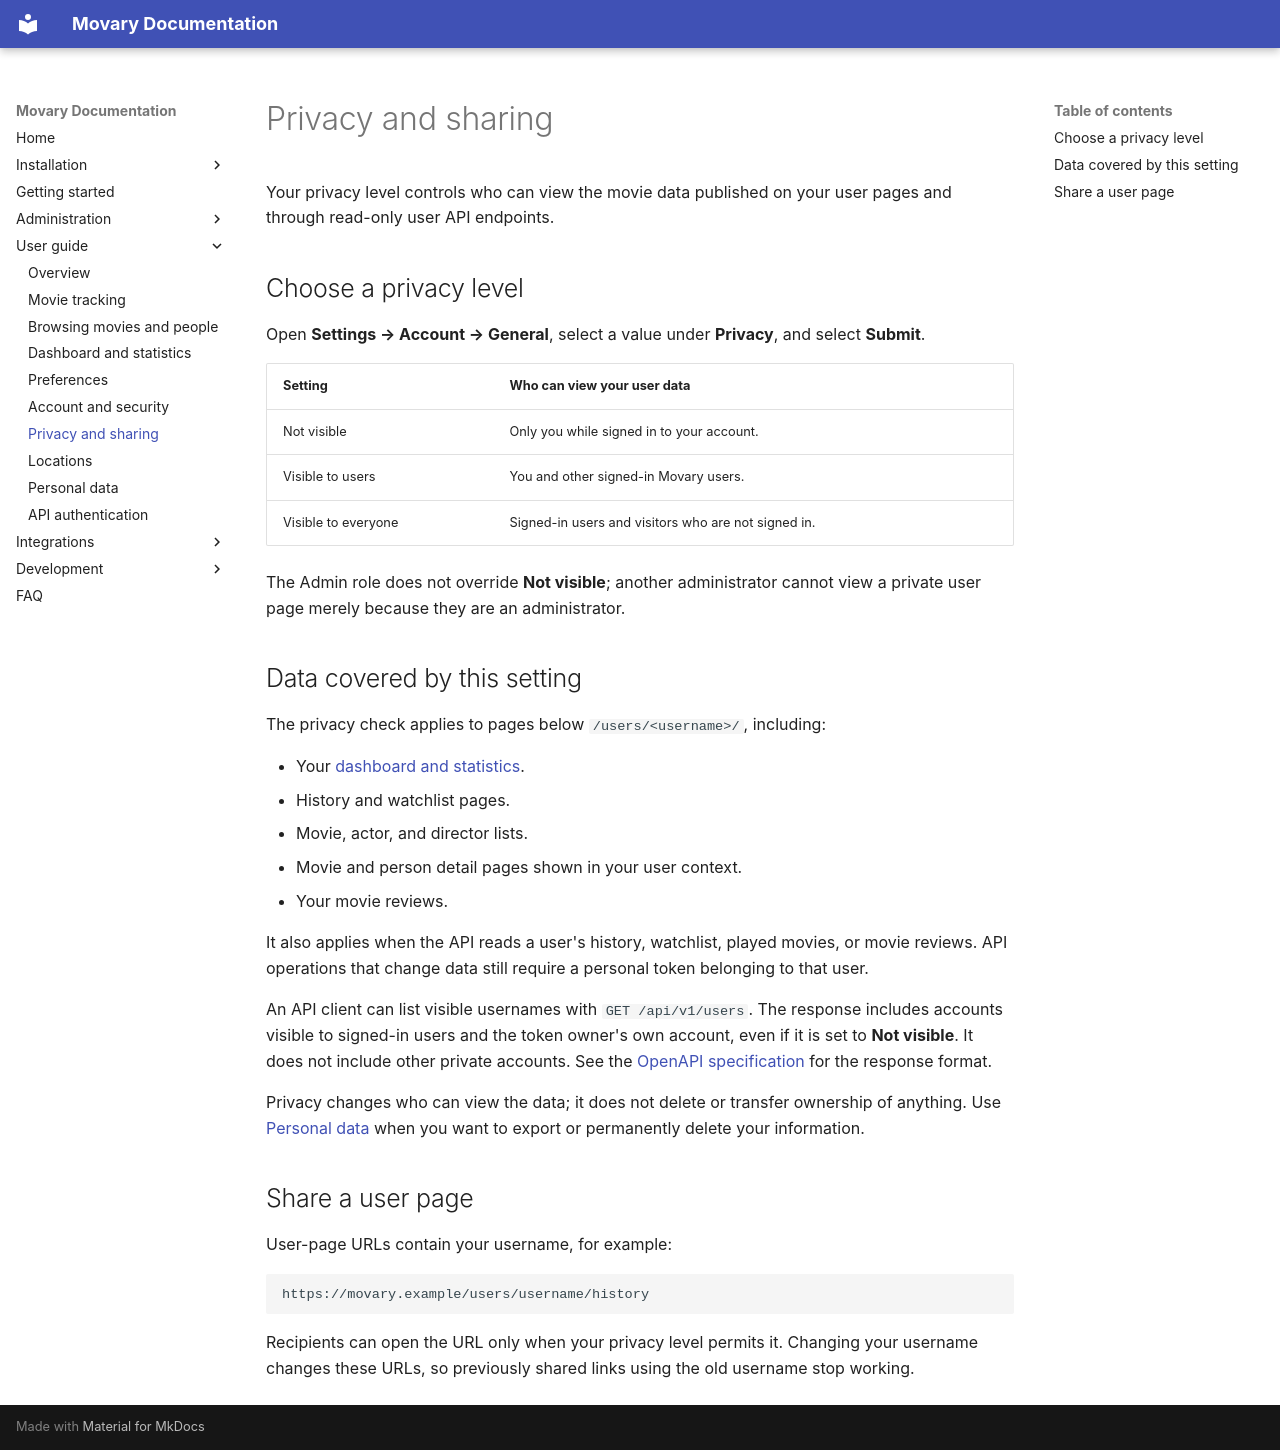

repository: leepeuker/movary · page: user-guide/privacy-and-sharing/index.html · generator: mkdocs

# Privacy and sharing

Your privacy level controls who can view the movie data published on your user pages and through read-only user API endpoints.

## Choose a privacy level

Open **Settings → Account → General**, select a value under **Privacy**, and select **Submit**.

| Setting | Who can view your user data |
|:--------|:----------------------------|
| Not visible | Only you while signed in to your account. |
| Visible to users | You and other signed-in Movary users. |
| Visible to everyone | Signed-in users and visitors who are not signed in. |

The Admin role does not override **Not visible**; another administrator cannot view a private user page merely because they are an administrator.

## Data covered by this setting

The privacy check applies to pages below `/users/<username>/`, including:

- Your [dashboard and statistics](dashboard-and-statistics.md).
- History and watchlist pages.
- Movie, actor, and director lists.
- Movie and person detail pages shown in your user context.
- Your movie reviews.

It also applies when the API reads a user's history, watchlist, played movies, or movie reviews. API operations that change data still require a personal token belonging to that user.

An API client can list visible usernames with `GET /api/v1/users`. The response includes accounts visible to signed-in users and the token owner's own account, even if it is set to **Not visible**. It does not include other private accounts. See the [OpenAPI specification](../openapi.json) for the response format.

Privacy changes who can view the data; it does not delete or transfer ownership of anything. Use [Personal data](personal-data.md) when you want to export or permanently delete your information.

## Share a user page

User-page URLs contain your username, for example:

```text
https://movary.example/users/username/history
```

Recipients can open the URL only when your privacy level permits it. Changing your username changes these URLs, so previously shared links using the old username stop working.
